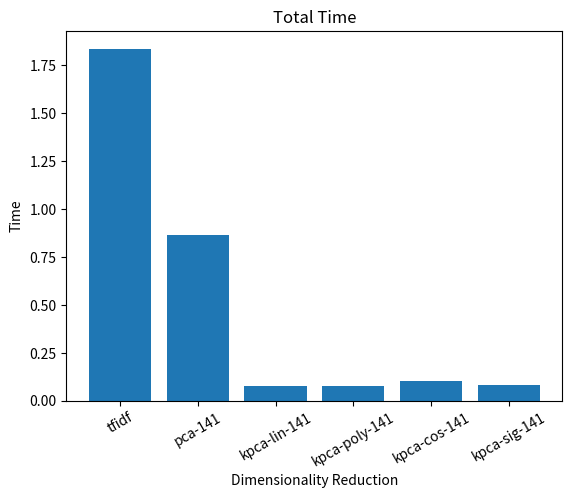

Recreate this plot in Python.
import numpy as np
import matplotlib.pyplot as plt

labels = ['tfidf','pca-141','kpca-lin-141','kpca-poly-141','kpca-cos-141','kpca-sig-141']
performance = [1.838083028793335, 0.8647186756134033, 0.07683062553405762, 0.0777587890625, 0.10372233390808105, 0.07878923416137695]
index = np.arange(len(labels))


plt.bar(index, performance)
plt.xlabel('Dimensionality Reduction')
plt.ylabel('Time')
plt.title('Total Time')
plt.xticks(index, labels, rotation=30)
plt.show()